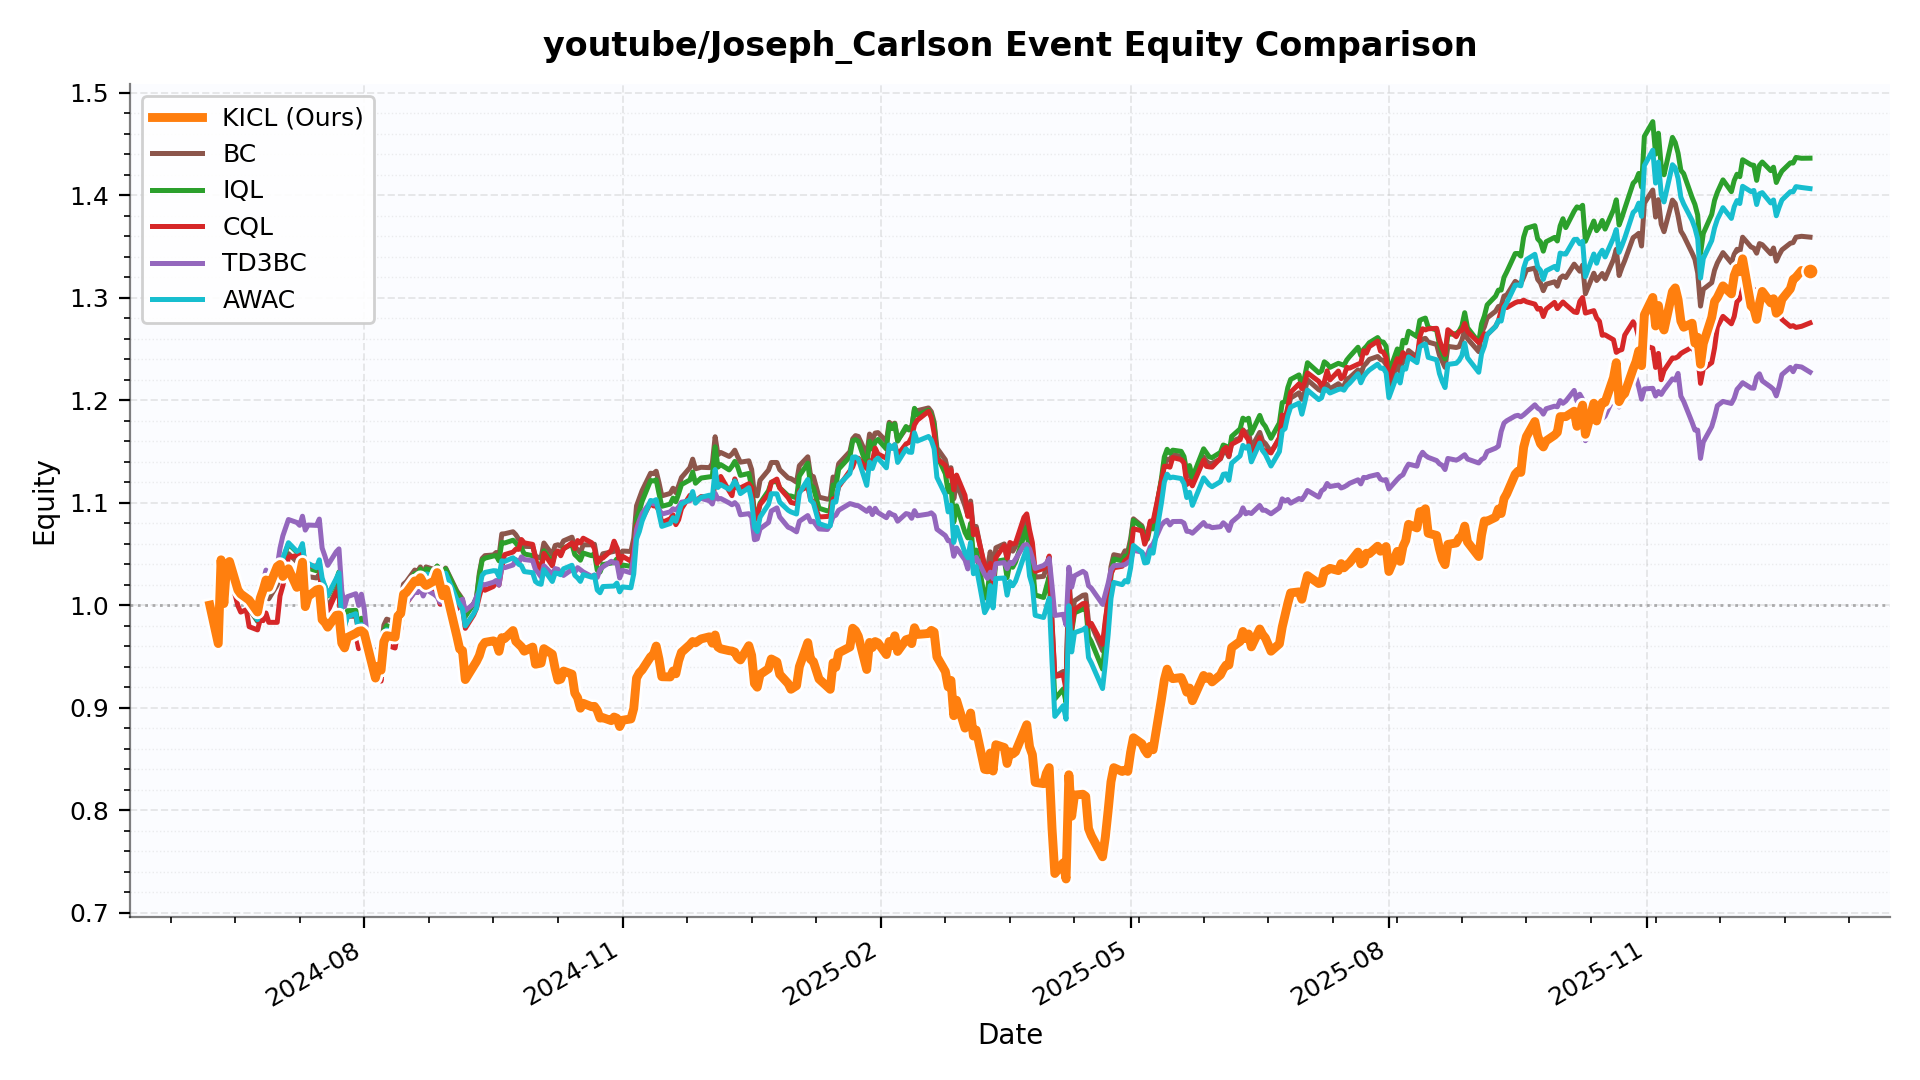

The file beside this chart, header and first rows:
date, KICL, BC, IQL, CQL, TD3BC, AWAC
2024-06-07 00:00:00, 1.0, 1.0, 1.0, 1.0, 1.0, 1.0
2024-06-10 00:00:00, 0.9625, 0.9646, 0.9651, 0.9589, 0.9664, 0.9643
2024-06-11 00:00:00, 1.044, 1.042, 1.041, 1.045, 1.04, 1.042
2024-06-12 00:00:00, 1.002, 1, 1, 0.9956, 0.9992, 1
2024-06-13 00:00:00, 1.04, 1.035, 1.034, 1.032, 1.031, 1.035
2024-06-14 00:00:00, 1.043, 1.038, 1.037, 1.032, 1.034, 1.039
2024-06-17 00:00:00, 1.015, 1.012, 1.011, 0.9994, 1.009, 1.012
2024-06-18 00:00:00, 1.011, 1.008, 1.008, 0.9932, 1.006, 1.009
2024-06-20 00:00:00, 1.007, 1.012, 1.013, 0.9956, 1.009, 1.011
2024-06-21 00:00:00, 1.005, 0.9962, 0.9978, 0.979, 1.007, 0.9975
2024-06-24 00:00:00, 0.9933, 0.9841, 0.9852, 0.9758, 0.9984, 0.9859
2024-06-25 00:00:00, 1.007, 1.001, 1.003, 0.9864, 1.016, 1.006
2024-06-26 00:00:00, 1.015, 1.001, 1.005, 0.9848, 1.022, 1.009
2024-06-27 00:00:00, 1.025, 1.015, 1.021, 0.9924, 1.034, 1.022
2024-06-28 00:00:00, 1.017, 1.006, 1.012, 0.9832, 1.029, 1.014
2024-07-01 00:00:00, 1.038, 1.02, 1.025, 0.9832, 1.037, 1.027
2024-07-02 00:00:00, 1.04, 1.031, 1.038, 1.009, 1.056, 1.039
2024-07-03 00:00:00, 1.028, 1.036, 1.044, 1.019, 1.068, 1.046
2024-07-05 00:00:00, 1.036, 1.05, 1.06, 1.047, 1.084, 1.061
2024-07-08 00:00:00, 1.017, 1.042, 1.052, 1.048, 1.081, 1.052
2024-07-09 00:00:00, 1.028, 1.042, 1.053, 1.048, 1.078, 1.054
2024-07-10 00:00:00, 1.042, 1.048, 1.057, 1.055, 1.087, 1.06
2024-07-11 00:00:00, 0.9985, 1.025, 1.035, 1.04, 1.073, 1.037
2024-07-12 00:00:00, 1.008, 1.028, 1.036, 1.038, 1.078, 1.041
2024-07-15 00:00:00, 1.015, 1.027, 1.034, 1.038, 1.078, 1.036
2024-07-16 00:00:00, 1.016, 1.03, 1.039, 1.041, 1.084, 1.044
2024-07-17 00:00:00, 0.9859, 1.014, 1.023, 1.012, 1.056, 1.027
2024-07-18 00:00:00, 0.983, 1.008, 1.019, 1.004, 1.048, 1.018
2024-07-19 00:00:00, 0.9785, 0.9973, 1.009, 0.9934, 1.039, 1.01
2024-07-22 00:00:00, 0.99, 1.014, 1.024, 1.012, 1.052, 1.026
2024-07-23 00:00:00, 0.9904, 1.02, 1.032, 1.013, 1.055, 1.032
2024-07-24 00:00:00, 0.9628, 0.9776, 0.9843, 0.9641, 1.014, 0.9818
2024-07-25 00:00:00, 0.9583, 0.9802, 0.9849, 0.9583, 0.9986, 0.9792
2024-07-26 00:00:00, 0.9684, 0.9892, 0.9945, 0.9702, 1.008, 0.9886
2024-07-29 00:00:00, 0.9725, 0.9892, 0.9949, 0.9714, 1.011, 0.9917
2024-07-30 00:00:00, 0.9745, 0.9747, 0.9772, 0.9575, 0.9998, 0.9749
2024-07-31 00:00:00, 0.975, 0.9803, 0.9872, 0.9793, 1.011, 0.9811
2024-08-01 00:00:00, 0.9726, 0.9698, 0.9772, 0.9623, 0.9964, 0.9731
2024-08-02 00:00:00, 0.9616, 0.9701, 0.9685, 0.9451, 0.9704, 0.9628
2024-08-05 00:00:00, 0.9288, 0.9528, 0.9415, 0.926, 0.9464, 0.9384
2024-08-06 00:00:00, 0.9404, 0.9566, 0.9502, 0.9342, 0.9556, 0.9469
2024-08-07 00:00:00, 0.9365, 0.9543, 0.9492, 0.9259, 0.9504, 0.9453
2024-08-08 00:00:00, 0.9644, 0.9805, 0.9749, 0.9557, 0.9695, 0.9705
2024-08-09 00:00:00, 0.9702, 0.9863, 0.98, 0.961, 0.9743, 0.976
2024-08-12 00:00:00, 0.9688, 0.9834, 0.9771, 0.9581, 0.9711, 0.9731
2024-08-13 00:00:00, 0.9895, 1.002, 0.9957, 0.9752, 0.9854, 0.9907
2024-08-14 00:00:00, 0.9919, 1.006, 1, 0.9764, 0.9843, 0.9948
2024-08-15 00:00:00, 1.011, 1.02, 1.016, 1.002, 1.003, 1.009
2024-08-16 00:00:00, 1.012, 1.023, 1.018, 1.002, 1.002, 1.012
2024-08-19 00:00:00, 1.024, 1.034, 1.031, 1.014, 1.013, 1.025
2024-08-20 00:00:00, 1.023, 1.033, 1.03, 1.012, 1.012, 1.024
2024-08-21 00:00:00, 1.027, 1.037, 1.035, 1.02, 1.016, 1.03
2024-08-22 00:00:00, 1.022, 1.027, 1.028, 1.011, 1.009, 1.023
2024-08-23 00:00:00, 1.019, 1.037, 1.035, 1.022, 1.015, 1.03
2024-08-26 00:00:00, 1.024, 1.035, 1.034, 1.011, 1.01, 1.029
2024-08-27 00:00:00, 1.032, 1.038, 1.038, 1.013, 1.008, 1.035
2024-08-28 00:00:00, 1.02, 1.026, 1.027, 1.001, 1.003, 1.024
2024-08-29 00:00:00, 1.009, 1.031, 1.03, 1.008, 1.009, 1.026
2024-08-30 00:00:00, 1.016, 1.036, 1.035, 1.021, 1.017, 1.031
2024-09-03 00:00:00, 0.9695, 1.014, 1.012, 0.9963, 1.005, 1.005
... 331 more rows
